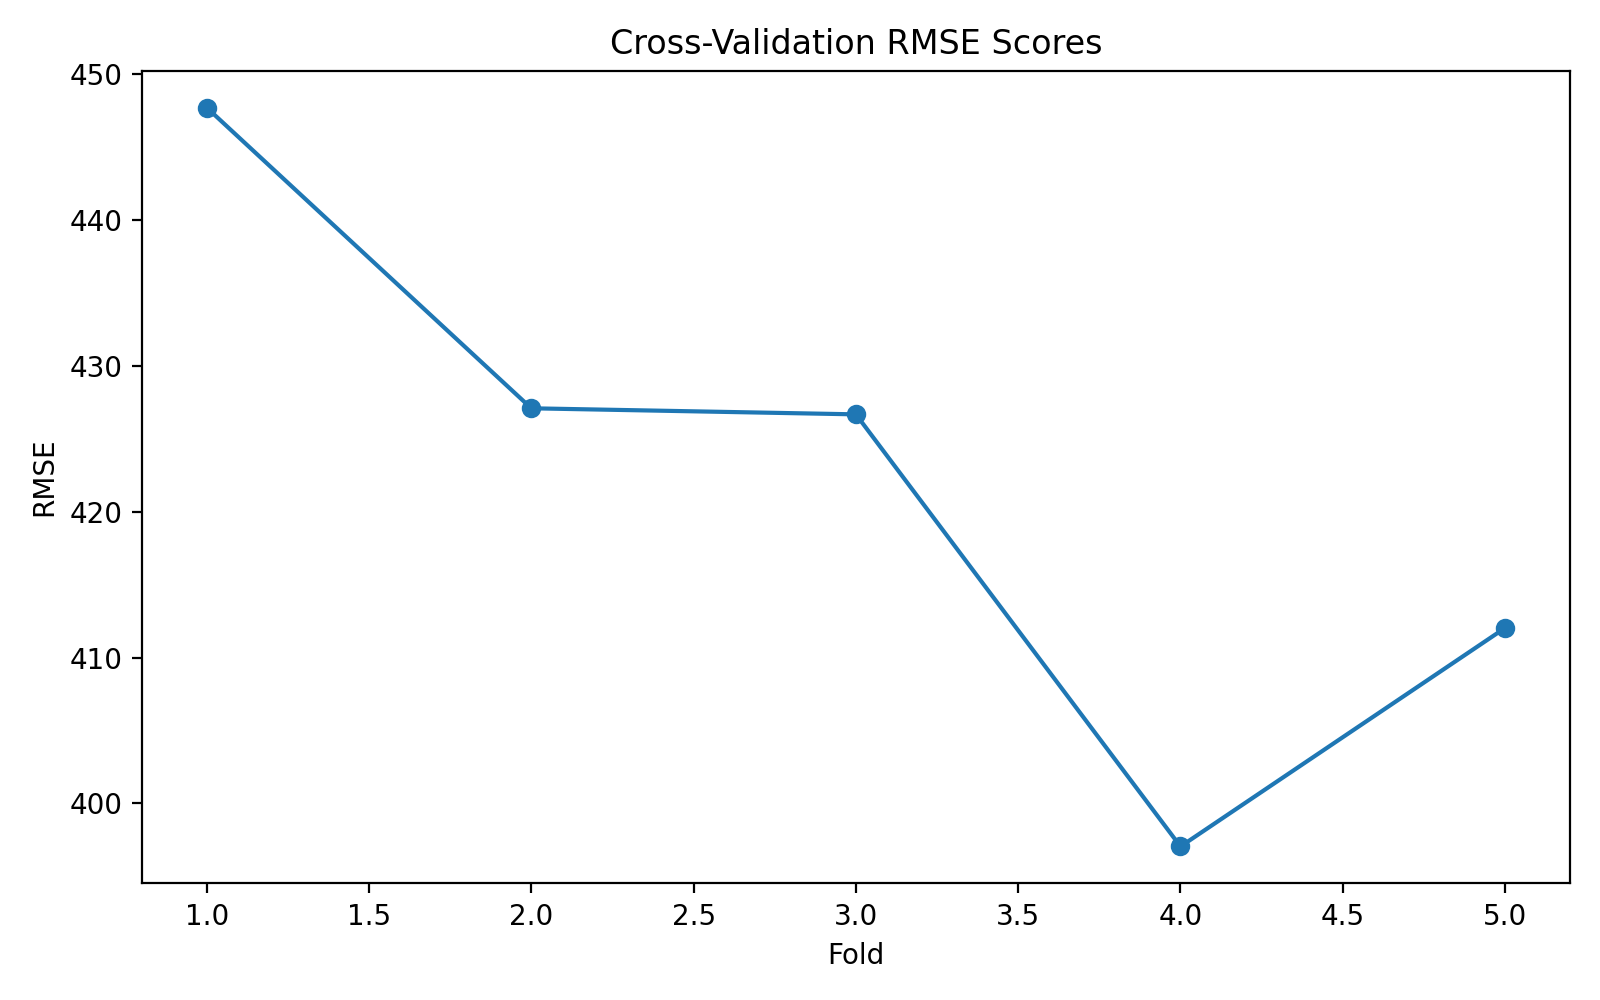

Data behind this chart, as committed beside it:
Fold, RMSE
1, 447.7
2, 427.1
3, 426.7
4, 397
5, 412
